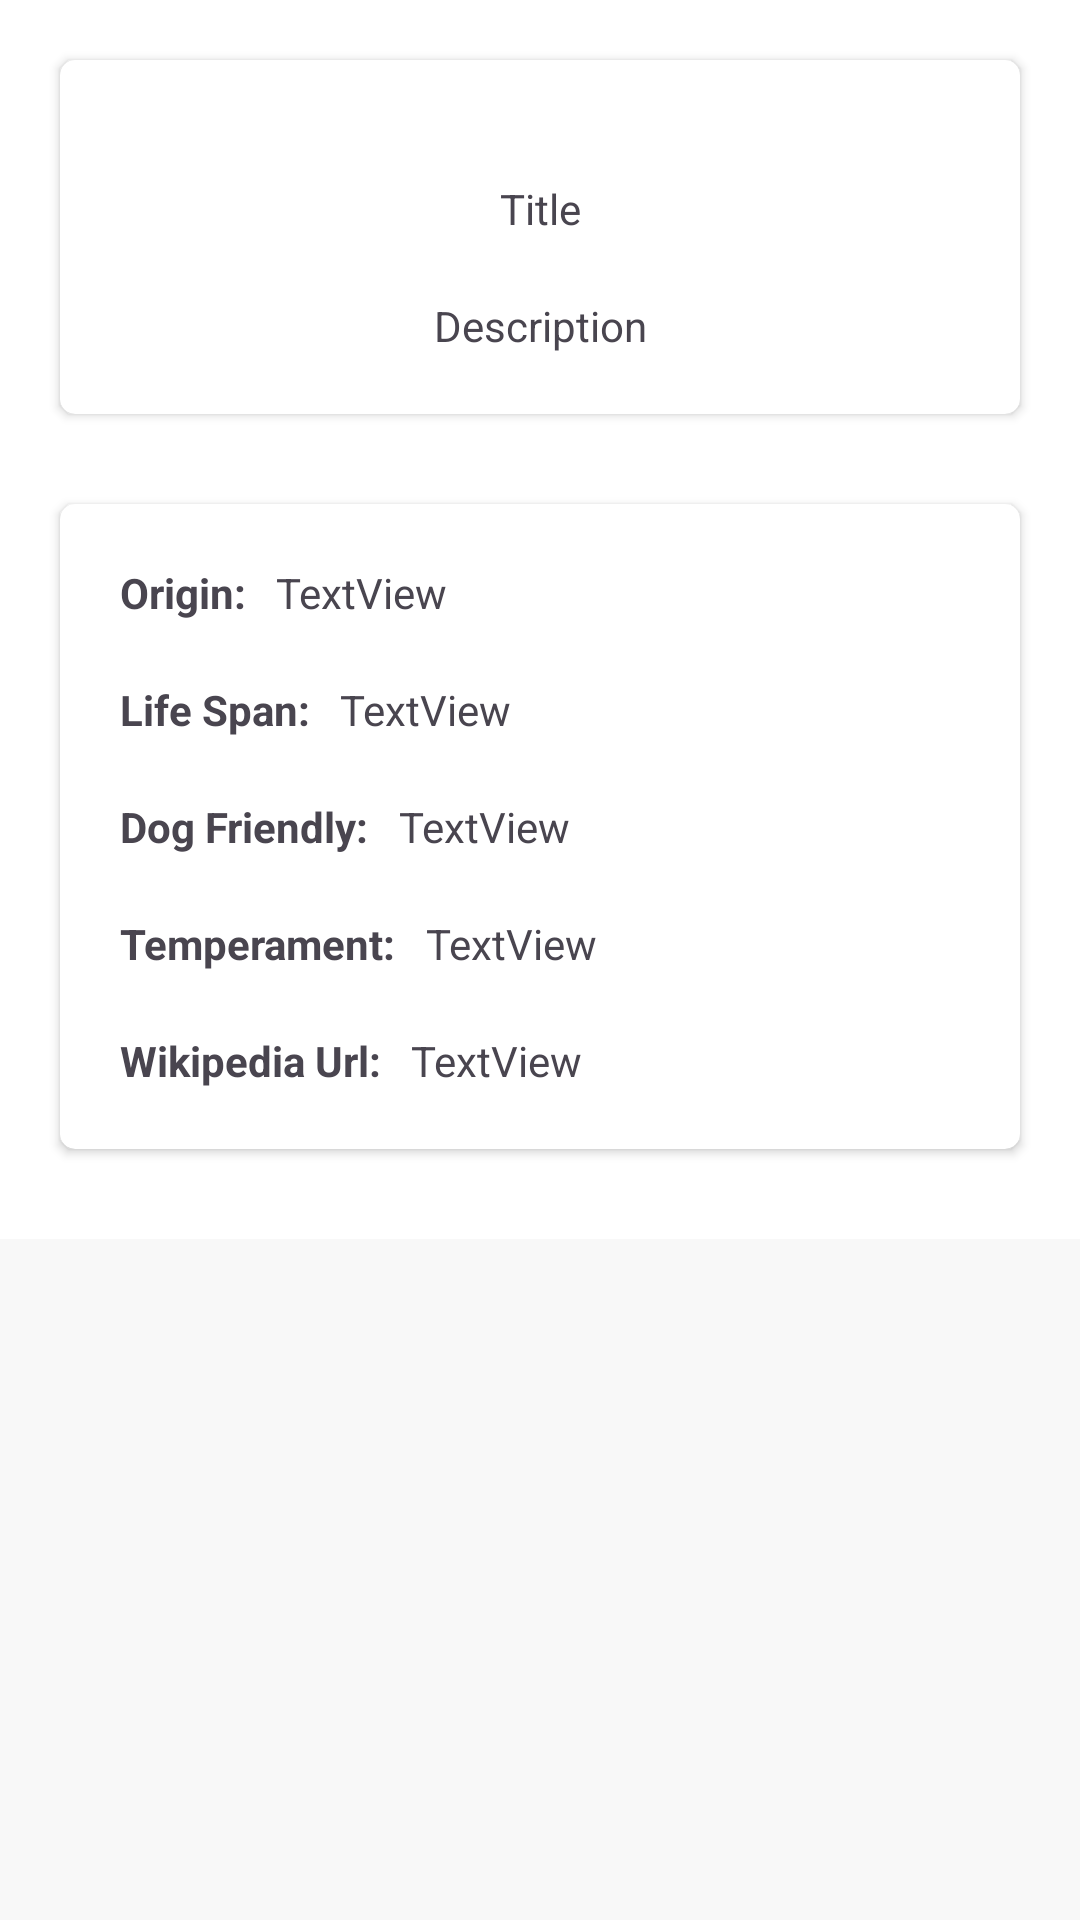

Here is an Android app screen rendered from its layout file. Give the layout XML and the strings, colors and styles it references.
<!-- AndroidManifest.xml: application theme Theme.Cats -->
<!-- res/layout/activity_show_detail_of_cat.xml -->
<?xml version="1.0" encoding="utf-8"?>
<ScrollView xmlns:android="http://schemas.android.com/apk/res/android"
    xmlns:app="http://schemas.android.com/apk/res-auto"
    xmlns:tools="http://schemas.android.com/tools"
    android:layout_width="match_parent"
    android:layout_height="match_parent"
    android:background="#F8F8F8"
    tools:context=".ShowDetailOfCat">

    <androidx.constraintlayout.widget.ConstraintLayout
        android:layout_width="match_parent"
        android:layout_height="match_parent"
        android:background="@color/white">

        <androidx.cardview.widget.CardView
            android:id="@+id/cardViewAdditional"
            android:layout_width="match_parent"
            android:layout_height="wrap_content"
            android:layout_marginStart="20dp"
            android:layout_marginTop="30dp"
            android:layout_marginEnd="20dp"
            android:layout_marginBottom="30dp"
            android:foreground="?android:attr/selectableItemBackground"
            app:cardCornerRadius="5dp"
            app:cardMaxElevation="8dp"
            app:layout_constraintBottom_toBottomOf="parent"
            app:layout_constraintEnd_toEndOf="parent"
            app:layout_constraintStart_toStartOf="parent"
            app:layout_constraintTop_toBottomOf="@+id/cardViewMain">

            <androidx.constraintlayout.widget.ConstraintLayout
                android:layout_width="match_parent"
                android:layout_height="wrap_content">

                <TextView
                    android:id="@+id/wikipediaUrl"
                    android:layout_width="wrap_content"
                    android:layout_height="wrap_content"
                    android:layout_marginTop="20dp"
                    android:layout_marginBottom="20dp"
                    android:text="Wikipedia Url:"
                    android:textStyle="bold"
                    app:layout_constraintBottom_toBottomOf="parent"
                    app:layout_constraintStart_toStartOf="@+id/guideline2"
                    app:layout_constraintTop_toBottomOf="@+id/txtTemperament" />

                <TextView
                    android:id="@+id/temperament"
                    android:layout_width="wrap_content"
                    android:layout_height="wrap_content"
                    android:layout_marginTop="20dp"
                    android:text="Temperament:"
                    android:textStyle="bold"
                    app:layout_constraintStart_toStartOf="@+id/guideline2"
                    app:layout_constraintTop_toBottomOf="@+id/dogFriendly" />

                <TextView
                    android:id="@+id/dogFriendly"
                    android:layout_width="wrap_content"
                    android:layout_height="wrap_content"
                    android:layout_marginTop="20dp"
                    android:text="Dog Friendly:"
                    android:textStyle="bold"
                    app:layout_constraintStart_toStartOf="@+id/guideline2"
                    app:layout_constraintTop_toBottomOf="@+id/lifeSpan" />

                <TextView
                    android:id="@+id/lifeSpan"
                    android:layout_width="wrap_content"
                    android:layout_height="wrap_content"
                    android:layout_marginTop="20dp"
                    android:text="Life Span:"
                    android:textStyle="bold"
                    app:layout_constraintStart_toStartOf="@+id/guideline2"
                    app:layout_constraintTop_toBottomOf="@+id/origin" />

                <TextView
                    android:id="@+id/origin"
                    android:layout_width="wrap_content"
                    android:layout_height="wrap_content"
                    android:layout_marginTop="20dp"
                    android:text="Origin:"
                    android:textStyle="bold"
                    app:layout_constraintStart_toStartOf="@+id/guideline2"
                    app:layout_constraintTop_toTopOf="parent" />

                <androidx.constraintlayout.widget.Guideline
                    android:id="@+id/guideline2"
                    android:layout_width="wrap_content"
                    android:layout_height="wrap_content"
                    android:orientation="vertical"
                    app:layout_constraintGuide_begin="20dp"
                    app:layout_constraintStart_toStartOf="parent" />

                <TextView
                    android:id="@+id/txtOrigin"
                    android:layout_width="wrap_content"
                    android:layout_height="wrap_content"
                    android:layout_marginStart="10dp"
                    android:text="TextView"
                    app:layout_constraintBaseline_toBaselineOf="@+id/origin"
                    app:layout_constraintStart_toEndOf="@+id/origin" />

                <TextView
                    android:id="@+id/txtLifeSpan"
                    android:layout_width="wrap_content"
                    android:layout_height="wrap_content"
                    android:layout_marginStart="10dp"
                    android:text="TextView"
                    app:layout_constraintBaseline_toBaselineOf="@+id/lifeSpan"
                    app:layout_constraintStart_toEndOf="@+id/lifeSpan" />

                <TextView
                    android:id="@+id/txtDogFriendly"
                    android:layout_width="wrap_content"
                    android:layout_height="wrap_content"
                    android:layout_marginStart="10dp"
                    android:text="TextView"
                    app:layout_constraintBaseline_toBaselineOf="@+id/dogFriendly"
                    app:layout_constraintStart_toEndOf="@+id/dogFriendly" />

                <TextView
                    android:id="@+id/txtTemperament"
                    android:layout_width="0dp"
                    android:layout_height="wrap_content"
                    android:layout_marginStart="10dp"
                    android:layout_marginEnd="20dp"
                    android:text="TextView"
                    app:layout_constraintBaseline_toBaselineOf="@+id/temperament"
                    app:layout_constraintEnd_toEndOf="parent"
                    app:layout_constraintStart_toEndOf="@+id/temperament" />

                <TextView
                    android:id="@+id/txtWikipediaurl"
                    android:layout_width="0dp"
                    android:layout_height="wrap_content"
                    android:layout_marginStart="10dp"
                    android:layout_marginEnd="20dp"
                    android:autoLink="web"
                    android:text="TextView"
                    app:layout_constraintBaseline_toBaselineOf="@+id/wikipediaUrl"
                    app:layout_constraintEnd_toEndOf="parent"
                    app:layout_constraintStart_toEndOf="@+id/wikipediaUrl" />
            </androidx.constraintlayout.widget.ConstraintLayout>

        </androidx.cardview.widget.CardView>

        <androidx.cardview.widget.CardView
            android:id="@+id/cardViewMain"
            android:layout_width="match_parent"
            android:layout_height="wrap_content"
            android:layout_marginStart="20dp"
            android:layout_marginTop="20dp"
            android:layout_marginEnd="20dp"
            android:foreground="?android:attr/selectableItemBackground"
            app:cardCornerRadius="5dp"
            app:cardMaxElevation="8dp"
            app:layout_constraintEnd_toEndOf="parent"
            app:layout_constraintStart_toStartOf="parent"
            app:layout_constraintTop_toTopOf="parent">

            <androidx.constraintlayout.widget.ConstraintLayout
                android:layout_width="match_parent"
                android:layout_height="match_parent">

                <ImageView
                    android:id="@+id/imgDetail"
                    android:layout_width="200dp"
                    android:layout_height="wrap_content"
                    android:layout_marginTop="20dp"
                    app:layout_constraintEnd_toEndOf="parent"
                    app:layout_constraintStart_toStartOf="parent"
                    app:layout_constraintTop_toTopOf="parent"
                    tools:srcCompat="@tools:sample/avatars" />

                <TextView
                    android:id="@+id/txtDescriptionDetail"
                    android:layout_width="0dp"
                    android:layout_height="wrap_content"
                    android:layout_marginStart="20dp"
                    android:layout_marginTop="20dp"
                    android:layout_marginEnd="20dp"
                    android:layout_marginBottom="20dp"
                    android:text="Description"
                    android:textAlignment="center"
                    app:layout_constraintBottom_toBottomOf="parent"
                    app:layout_constraintEnd_toEndOf="parent"
                    app:layout_constraintStart_toStartOf="parent"
                    app:layout_constraintTop_toBottomOf="@+id/txtTitleDetail" />

                <TextView
                    android:id="@+id/txtTitleDetail"
                    android:layout_width="wrap_content"
                    android:layout_height="wrap_content"
                    android:layout_marginTop="20dp"
                    android:text="Title"
                    app:layout_constraintEnd_toEndOf="@+id/imgDetail"
                    app:layout_constraintStart_toStartOf="@+id/imgDetail"
                    app:layout_constraintTop_toBottomOf="@+id/imgDetail" />

            </androidx.constraintlayout.widget.ConstraintLayout>

        </androidx.cardview.widget.CardView>
    </androidx.constraintlayout.widget.ConstraintLayout>
</ScrollView>
<!-- resources referenced by this layout -->
<resources>
  <color name="white">#FFFFFFFF</color>
  <style name="Theme.Cats" parent="Theme.Material3.Light">
          
          <item name="colorPrimary">#3F51B5</item>
          <item name="colorPrimaryVariant">@color/purple_700</item>
          <item name="colorOnPrimary">#AF9B9B</item>
          
          <item name="colorSecondary">@color/teal_200</item>
          <item name="colorSecondaryVariant">@color/teal_700</item>
          <item name="colorOnSecondary">@color/black</item>
          
          <item name="android:statusBarColor" tools:targetApi="l">?attr/colorPrimaryVariant</item>
          
      </style>
  <color name="purple_700">#FF3700B3</color>
  <color name="teal_200">#FF03DAC5</color>
  <color name="teal_700">#FF018786</color>
  <color name="black">#FF000000</color>
</resources>
